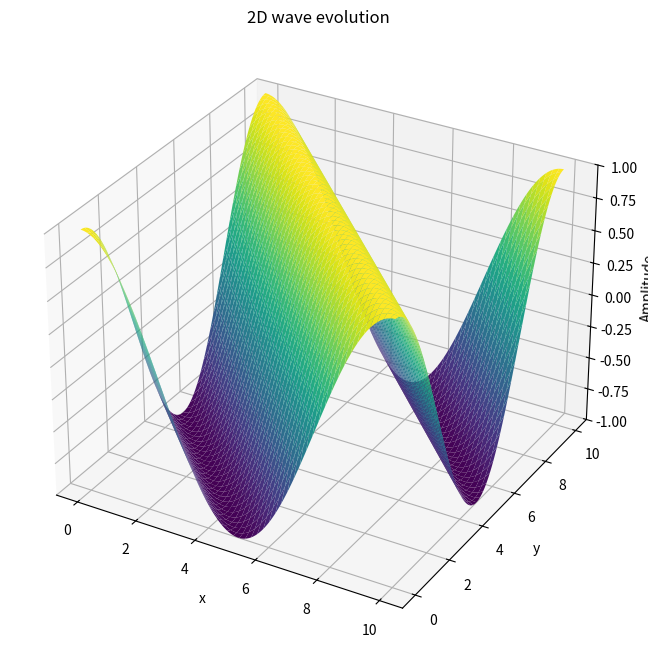

Recreate this plot in Python.
import numpy as np
import matplotlib.pyplot as plt
from matplotlib.animation import FuncAnimation

# ====== setting up parameters ======
A = 1.0  # amplitude
(kx, ky) = (2 * np.pi / 10, 2 * np.pi / 10)  # wave vectors
omega = 2 * np.pi / 5  # angular frequency

# ====== creating the grid ======
x = np.linspace(0, 10, 200)
y = np.linspace(0, 10, 200)
(X, Y) = np.meshgrid(x, y)

# ====== initialising the grid ======
figure = plt.figure(figsize=(8, 8))
ax = figure.add_subplot(111, projection='3d')
ax.set_title("2D wave evolution")
ax.set_xlabel("x")
ax.set_ylabel("y")
ax.set_zlabel("Amplitude")

# ====== plotting the initial step ======
t0 = 0
Z = A * np.cos(kx * X + ky * Y - omega * t0)
wave_surface = ax.plot_surface(X, Y, Z, cmap='viridis')

ax.set_zlim(-A, A)


# ====== update function for the animation ======
def update(t):
    ax.clear()
    Z = A * np.cos(kx * X + ky * Y - omega * t)
    wave_surface = ax.plot_surface(X, Y, Z, cmap='viridis')

    ax.set_title(f"2D wave evolution at t={t}")
    ax.set_xlabel("x")
    ax.set_ylabel("y")

    ax.set_zlim(-A, A)  # Keep z-limits consistent

    return wave_surface


animation = FuncAnimation(figure, update, frames=np.linspace(0, 10, 100), interval=50)
plt.show()
